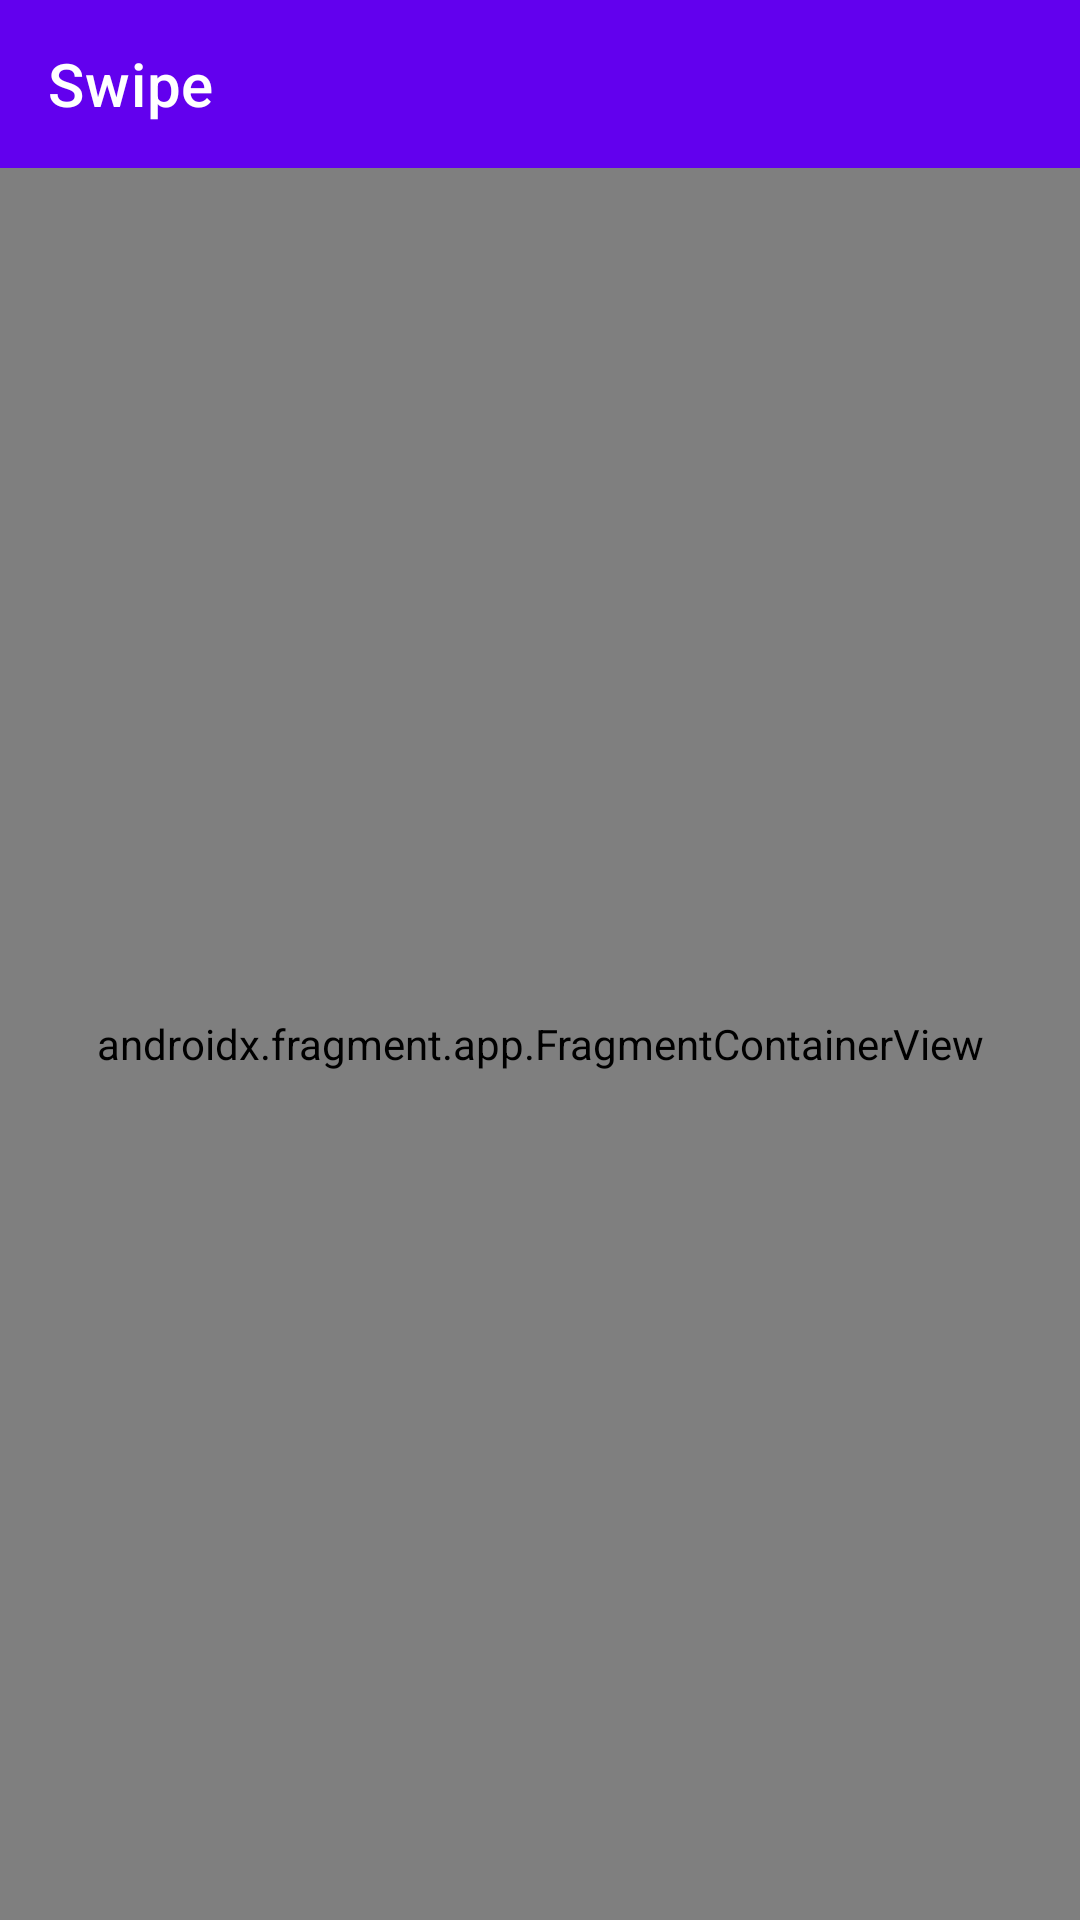

Write the Android layout XML for this screen, with the resource values it uses.
<!-- AndroidManifest.xml: application theme Theme.MyApplication -->
<!-- res/layout/activity_main.xml -->
<?xml version="1.0" encoding="utf-8"?>
<LinearLayout xmlns:android="http://schemas.android.com/apk/res/android"
    xmlns:app="http://schemas.android.com/apk/res-auto"
    android:orientation="vertical"
    android:layout_width="match_parent"
    android:layout_height="match_parent">

    <com.google.android.material.appbar.AppBarLayout
        android:layout_width="match_parent"
        android:layout_height="wrap_content">

        <androidx.appcompat.widget.Toolbar
            android:id="@+id/toolbar"
            android:layout_width="match_parent"
            android:layout_height="?attr/actionBarSize"
            android:background="?attr/colorPrimary"
            app:title="Swipe"
            app:titleTextColor="@android:color/white"/>

    </com.google.android.material.appbar.AppBarLayout>

    <include
        android:id="@+id/internet_not_available"
        layout="@layout/internet_not_available"
        android:visibility="gone"/>

    <androidx.fragment.app.FragmentContainerView
        android:id="@+id/nav_host_fragment"
        android:layout_height="match_parent"
        android:layout_width="match_parent"
        android:name="androidx.navigation.fragment.NavHostFragment"
        app:defaultNavHost="true"
        app:navGraph="@navigation/nav_graph" />

</LinearLayout>
<!-- res/layout/internet_not_available.xml (included above) -->
<?xml version="1.0" encoding="utf-8"?>
<FrameLayout xmlns:android="http://schemas.android.com/apk/res/android"
    android:layout_width="match_parent"
    android:layout_height="wrap_content"
    android:background="@android:color/darker_gray"
    android:gravity="center">

        <TextView
            android:layout_width="wrap_content"
            android:layout_height="wrap_content"
            android:text="@string/internet_not_available"
            android:textColor="@android:color/black"
            android:textSize="18sp"
            android:textStyle="bold"
            android:layout_gravity="center_horizontal"/>

</FrameLayout>
<!-- resources referenced by this layout -->
<resources>
  <string name="internet_not_available">🗼 Internet not available 🗼</string>
  <style name="Theme.MyApplication" parent="Theme.MaterialComponents.DayNight.NoActionBar">
          
          <item name="colorPrimary">@color/purple_500</item>
          <item name="colorPrimaryVariant">@color/purple_700</item>
          <item name="colorOnPrimary">@color/white</item>
          
          <item name="colorSecondary">@color/teal_200</item>
          <item name="colorSecondaryVariant">@color/teal_700</item>
          <item name="colorOnSecondary">@color/black</item>
          
          <item name="android:statusBarColor">?attr/colorPrimaryVariant</item>
          
      </style>
  <!-- not gathered from this repository: default colours our renderer supplied (Android Studio template values) -->
  <color name="purple_500">#FF6200EE</color>
  <color name="purple_700">#FF3700B3</color>
  <color name="teal_200">#FF03DAC5</color>
  <color name="teal_700">#FF018786</color>
  <color name="black">#FF000000</color>
  <color name="white">#FFFFFFFF</color>
</resources>
